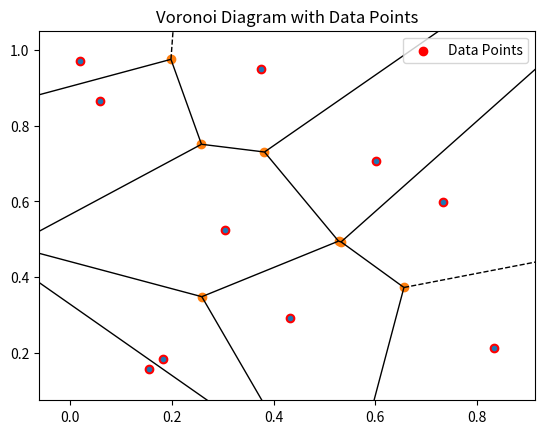

Reproduce this figure in Python.
import numpy as np
import matplotlib.pyplot as plt
from scipy.spatial import Voronoi, voronoi_plot_2d, KDTree


class KNNVoronoiKDTree:
    def __init__(self, points):
        self.points = np.array(points)
        self.kd_tree = KDTree(self.points)
        self.voronoi = Voronoi(self.points)

    def query(self, query_point, k=1):
        # Find the Voronoi region of the query point
        region_index = self.voronoi.point_region[self.kd_tree.query(query_point)[1]]

        # Get the vertices of the Voronoi region
        region_vertices = np.array([self.voronoi.vertices[i] for i in self.voronoi.regions[region_index] if i != -1])

        # Find the nearest neighbors within the Voronoi region using kd-tree
        neighbors_indices = self.kd_tree.query(query_point, k=k)[1]

        # Calculate distances from the query point to the neighbors
        distances = np.linalg.norm(self.points[neighbors_indices] - query_point, axis=1)

        # Return the nearest neighbors and their distances
        return self.points[neighbors_indices], distances

    def plot_voronoi(self):
        voronoi_plot_2d(self.voronoi)
        plt.scatter(self.points[:, 0], self.points[:, 1], c='red', marker='o', label='Data Points')
        plt.title('Voronoi Diagram with Data Points')
        plt.legend()
        plt.show()


# Example usage
if __name__ == "__main__":
    # Generate random data points
    np.random.seed(42)
    data_points = np.random.rand(10, 2)

    # Create KNNVoronoiKDTree object
    knn_voronoi_kd_tree = KNNVoronoiKDTree(data_points)

    # Plot Voronoi diagram with data points
    knn_voronoi_kd_tree.plot_voronoi()

    # Query for nearest neighbors
    query_point = np.array([0.5, 0.5])
    k_neighbors, distances = knn_voronoi_kd_tree.query(query_point, k=3)

    # Print results
    print("Query Point:", query_point)
    print("Nearest Neighbors:", k_neighbors)
    print("Distances:", distances)
